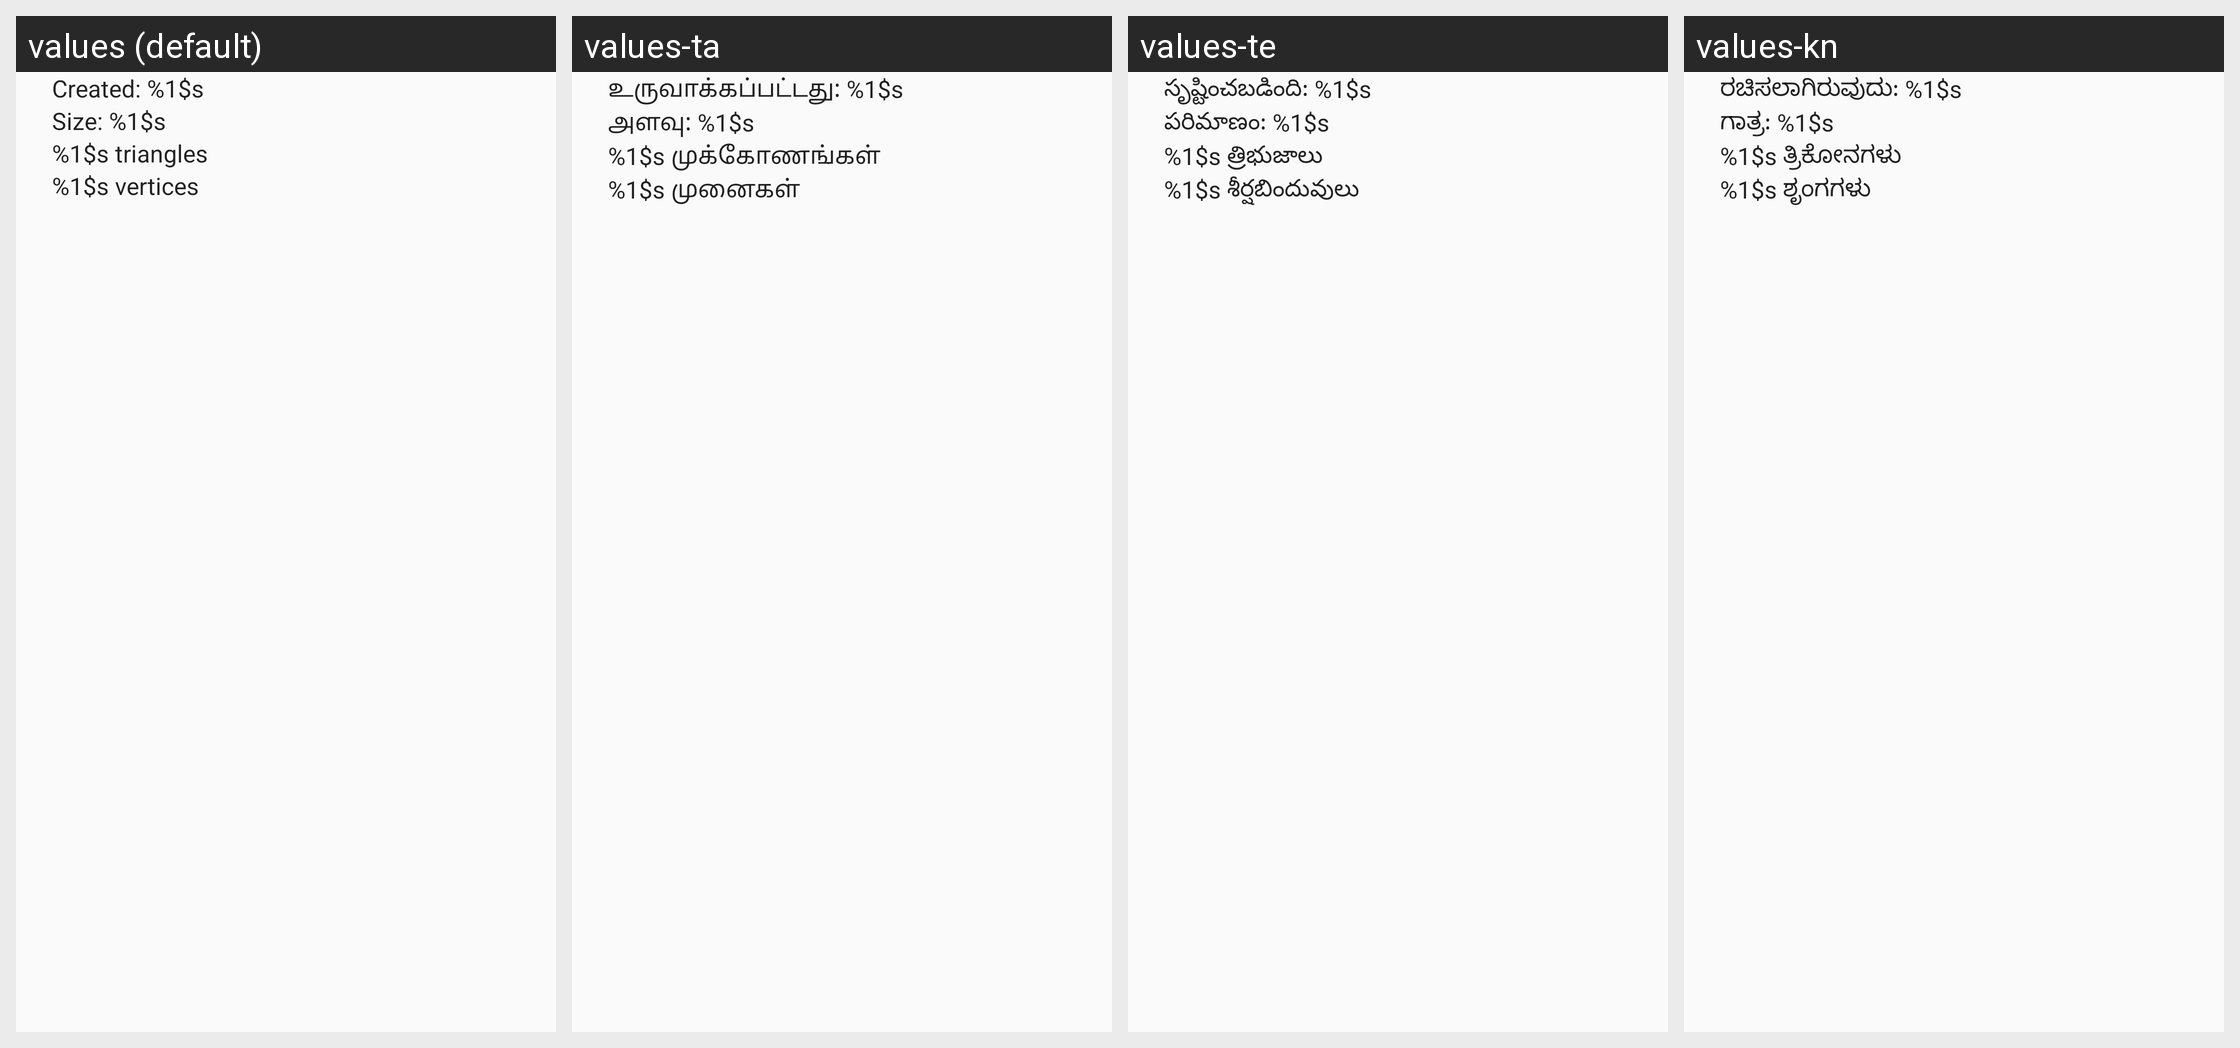

This grid shows one Android layout under several languages. Give, for every string resource on the screen, its name, the default text and each shown locale's text.
Android screen res/layout/fragment_details.xml rendered under 4 locales, left to right: values (default), values-ta, values-te, values-kn. Device: Nexus 5 (rendered at 1080×1920; each locale shown at half size, 540×960, under a caption strip naming it); theme Theme.MaterialComponents.DayNight.NoActionBar.
Other locales in the repository, not shown: values-ar, values-bg, values-bn, values-bs, values-ca, values-cs, values-da, values-de, values-el, values-en-rCA, values-en-rUS, values-es, values-es-rES, values-et, values-fa, values-fi, values-fr, values-fr-rCA, values-hi, values-hr, values-hu, values-in, values-is, values-it, values-iw, values-ja, values-kk, values-ko, values-lt, values-lv, values-mk, values-ml, values-mr, values-ms, values-nb, values-nl, values-pl, values-pt-rBR, values-pt-rPT, values-ro, values-ru, values-sk, values-sl, values-sq, values-sr, values-sv, values-th, values-tl, values-tr, values-uk, values-vi, values-zh-rCN, values-zh-rHK, values-zh-rTW.
Strings drawn on this screen, with the default value and each locale's value (text and hints the layout hard-codes, and strings that could not be matched under every locale, appear in the picture but are not listed):

details_fragment_created
  values: Created: %1$s
  values-ta: உருவாக்கப்பட்டது: %1$s
  values-te: సృష్టించబడింది: %1$s
  values-kn: ರಚಿಸಲಾಗಿರುವುದು: %1$s

details_fragment_filesize
  values: Size: %1$s
  values-ta: அளவு: %1$s
  values-te: పరిమాణం: %1$s
  values-kn: ಗಾತ್ರ: %1$s

details_fragment_number_triangles
  values: %1$s triangles
  values-ta: %1$s முக்கோணங்கள்
  values-te: %1$s త్రిభుజాలు
  values-kn: %1$s ತ್ರಿಕೋನಗಳು

details_fragment_number_vertices
  values: %1$s vertices
  values-ta: %1$s முனைகள்
  values-te: %1$s శీర్షబిందువులు
  values-kn: %1$s ಶೃಂಗಗಳು
